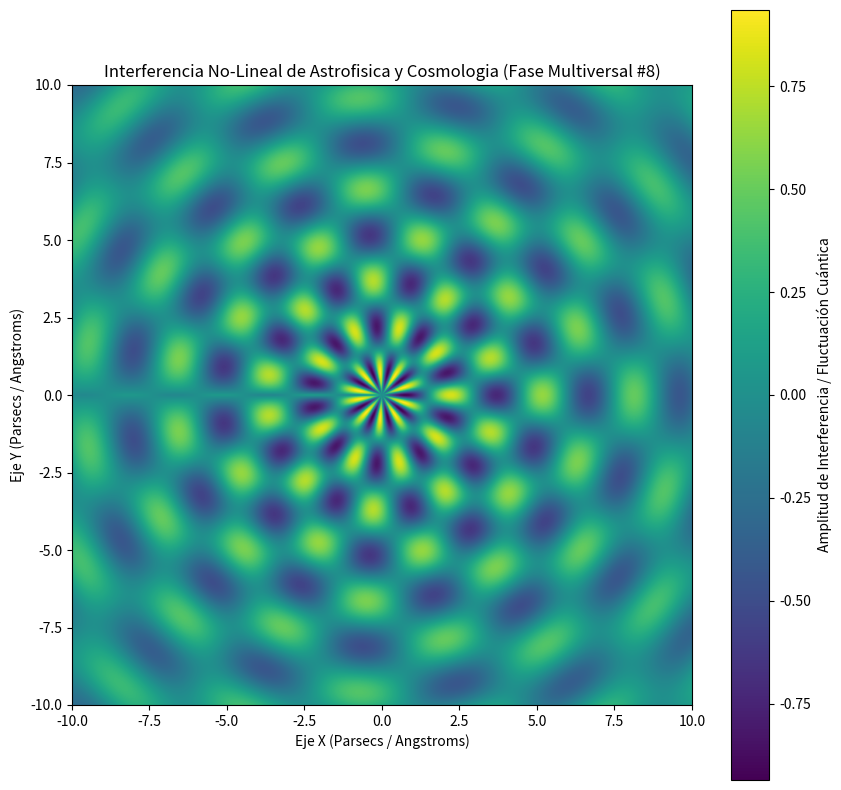

Write Python code to recreate this figure.
%matplotlib inline
# Simulación Multiversal: Astrofisica y Cosmologia - Variante 8
import numpy as np
import matplotlib.pyplot as plt

# Parámetros Físicos No-Lineales
omega_1 = 2.122
omega_2 = 9.539
lambda_decay = 0.088
phase_shift = 3.093

x = np.linspace(-10, 10, 800)
y = np.linspace(-10, 10, 800)
X, Y = np.meshgrid(x, y)

# Dinámica de Fluidos / Campos Tensor-Escalares (Fase Multiversal)
R = np.sqrt(X**2 + Y**2) + 1e-5
Z = (np.sin(omega_1 * R + phase_shift) * np.cos(omega_2 * np.arctan2(Y, X))) * np.exp(-lambda_decay * R)

plt.figure(figsize=(10, 10))
plt.imshow(Z, cmap='viridis', extent=[-10, 10, -10, 10], origin='lower')
plt.colorbar(label='Amplitud de Interferencia / Fluctuación Cuántica')
plt.title(r'Interferencia No-Lineal de Astrofisica y Cosmologia (Fase Multiversal #8)')
plt.xlabel('Eje X (Parsecs / Angstroms)')
plt.ylabel('Eje Y (Parsecs / Angstroms)')
plt.show()
